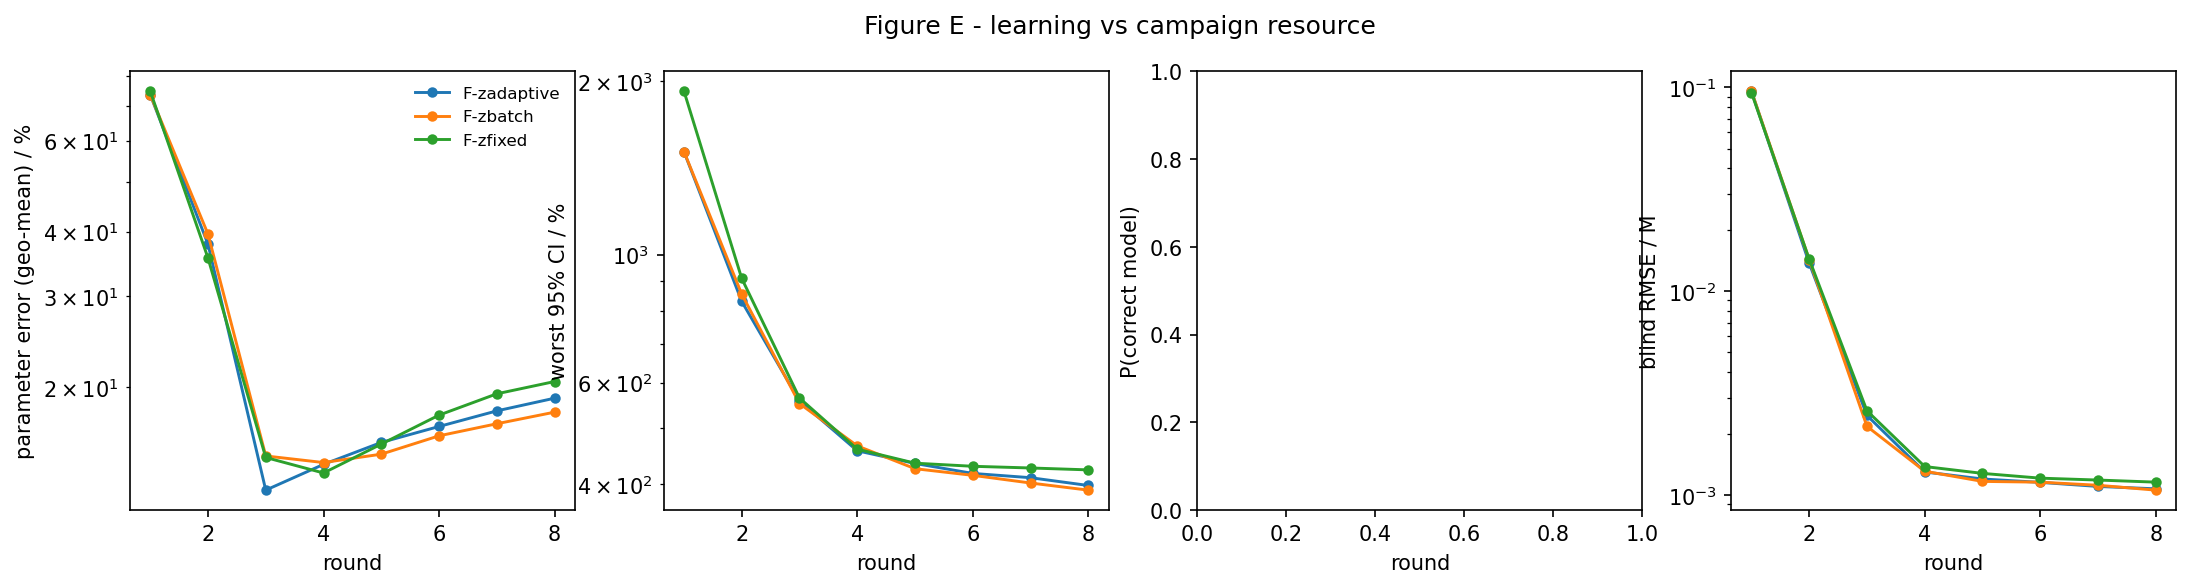

Source data for this figure (header and first rows):
strategy, round, param_err_pct, max_rel_ci_pct, p_correct, blind_rmse_M
F-zadaptive, 1, 73.7, 1509, nan, 0.09563
F-zadaptive, 2, 37.84, 829.8, nan, 0.0137
F-zadaptive, 3, 12.64, 557.5, nan, 0.002456
F-zadaptive, 4, 14.17, 457.1, nan, 0.001297
F-zadaptive, 5, 15.63, 434.5, nan, 0.001198
F-zadaptive, 6, 16.78, 417.5, nan, 0.001153
F-zadaptive, 7, 17.99, 410.5, nan, 0.001102
F-zadaptive, 8, 19.04, 397.9, nan, 0.001072
F-zbatch, 1, 73.7, 1509, nan, 0.09563
F-zbatch, 2, 39.57, 854.3, nan, 0.01427
F-zbatch, 3, 14.72, 551.9, nan, 0.002171
F-zbatch, 4, 14.29, 466.1, nan, 0.001308
F-zbatch, 5, 14.83, 425.5, nan, 0.001166
F-zbatch, 6, 16.1, 414.4, nan, 0.001156
F-zbatch, 7, 16.99, 401.9, nan, 0.001116
F-zbatch, 8, 17.89, 390.6, nan, 0.001057
F-zfixed, 1, 74.86, 1921, nan, 0.09416
F-zfixed, 2, 35.57, 909.6, nan, 0.01433
F-zfixed, 3, 14.62, 564.2, nan, 0.002588
F-zfixed, 4, 13.64, 460, nan, 0.001379
F-zfixed, 5, 15.52, 435, nan, 0.001277
F-zfixed, 6, 17.65, 429.6, nan, 0.00121
F-zfixed, 7, 19.41, 426.7, nan, 0.001184
F-zfixed, 8, 20.51, 423.5, nan, 0.001156
